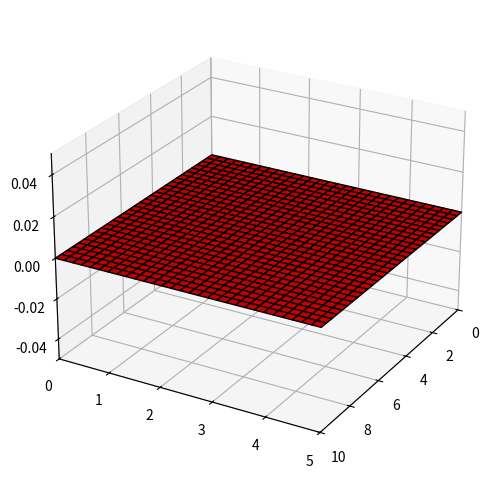
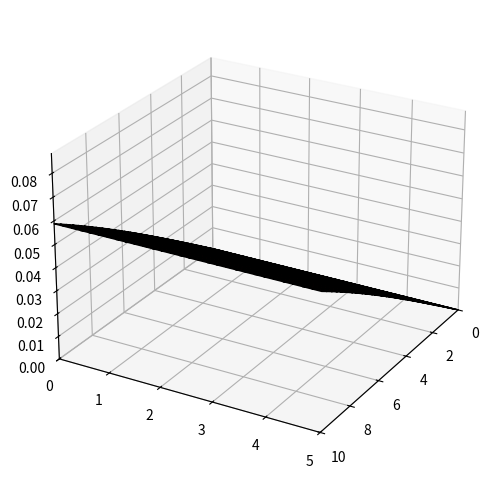
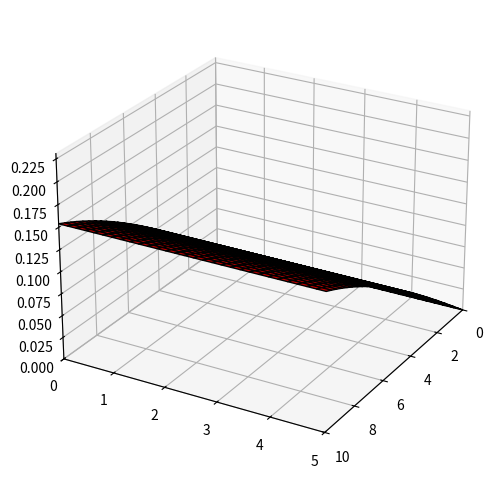
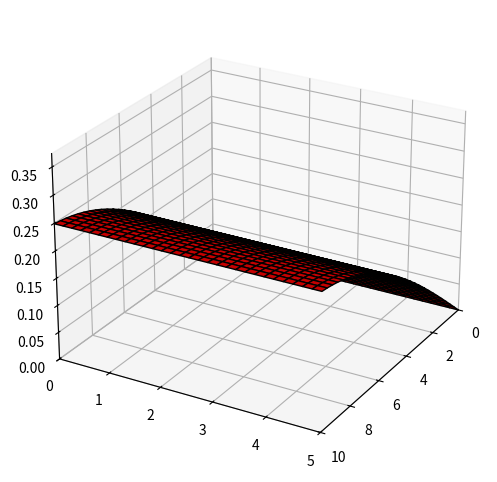
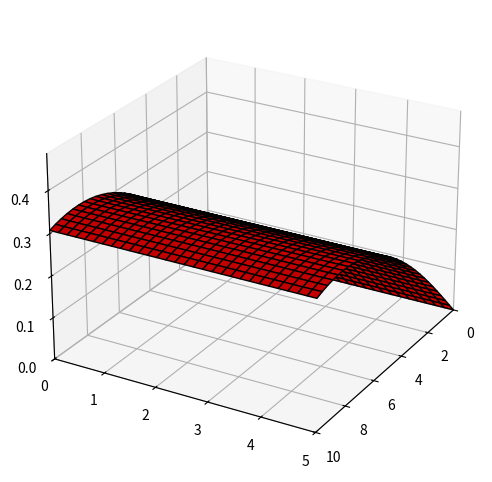
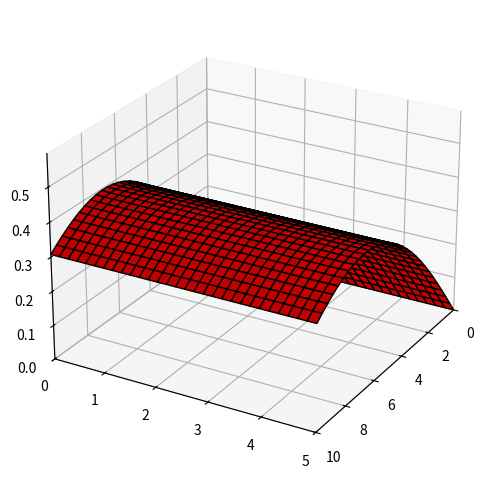
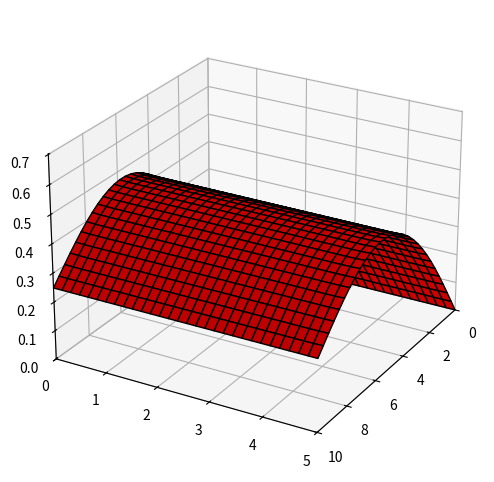
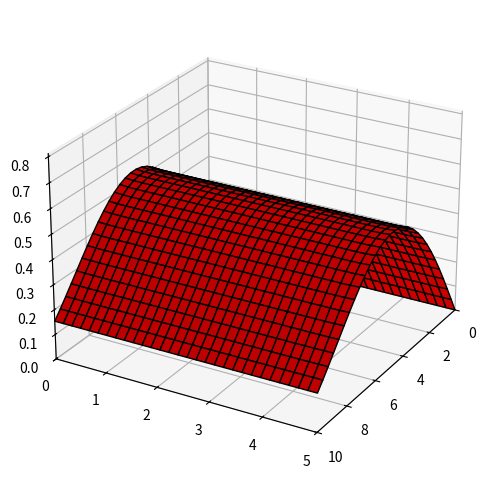
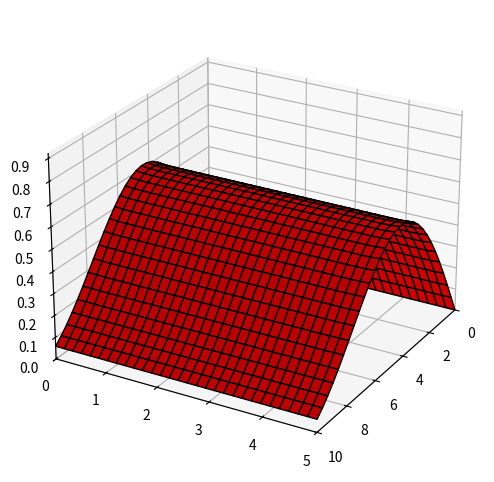
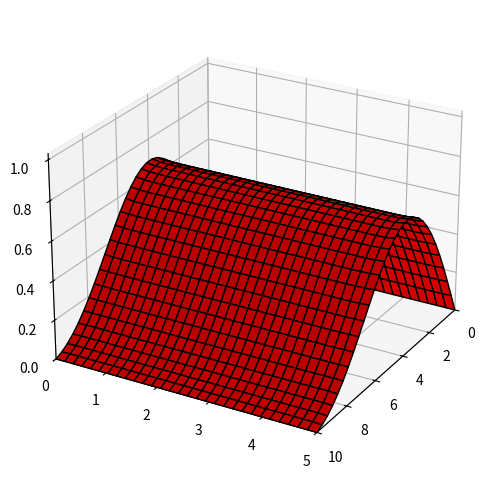
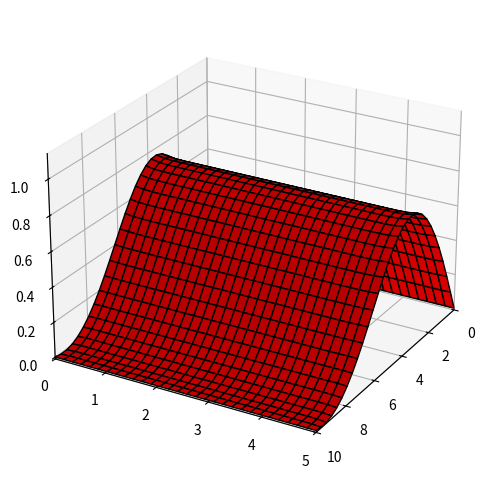
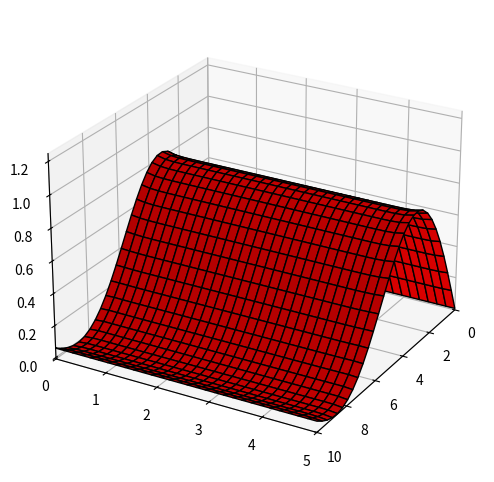
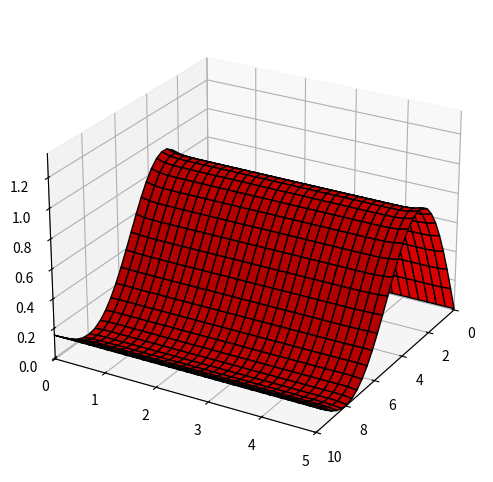
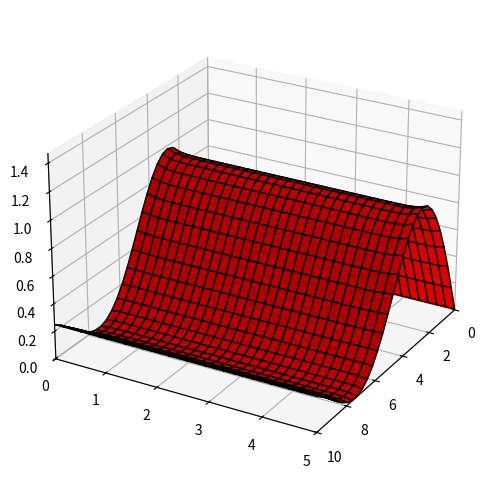
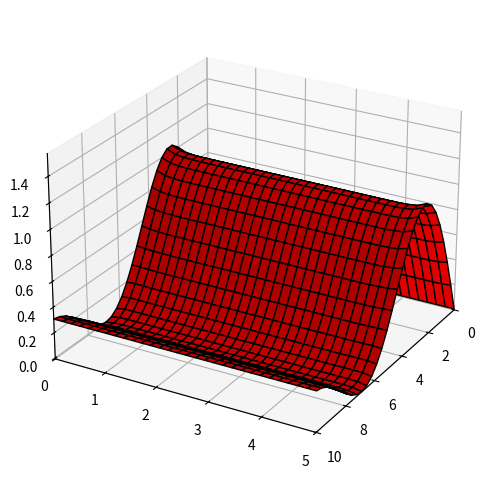
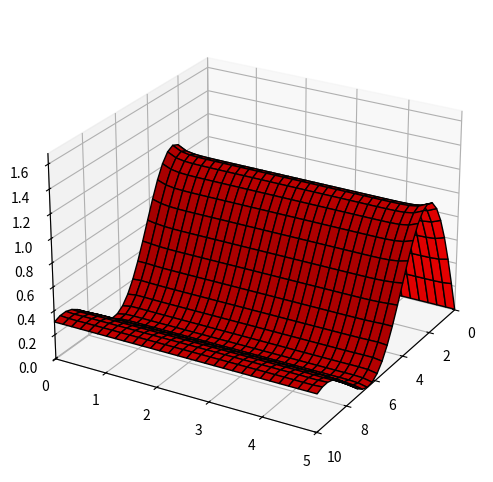

Python code for these plots, in order:
import numpy as npimport matplotlib.pyplot as pltfrom mpl_toolkits.mplot3d import Axes3D# Parametry symulacjip_numer_x = 30p_number_y = 30l_flag = 10.0h_flag = 5.0wind_amp = 0.1wind_freq = 0.1dt = 0.1num_frames = 40# Tworzenie siatki flagix = np.linspace(0, l_flag, p_numer_x)y = np.linspace(0, h_flag, p_number_y)X, Y = np.meshgrid(x, y)Z = np.zeros_like(X)  # Początkowa pozycja flagi# Symulacja napięcia materiałudef simulate(Z, dlugosc_x, dlugosc_y):    Z_new = np.zeros_like(Z)    # usrednianie pozycji z sasiadujacymi punktami    for i in range(1, Z.shape[0] - 1):        for j in range(1, Z.shape[1] - 1):            Z_new[i, j] = (Z[i+1, j] + Z[i-1, j] + Z[i, j+1] + Z[i, j-1]) / 4    # brzegi sa nieruchome    Z_new[0, :] = Z[0, :]    Z_new[:, 0] = Z[:, 0]    Z_new[-1, :] = Z[-1, :]    Z_new[:, -1] = Z[:, -1]    return Z_new# Główna pętla symulacjifor frame in range(num_frames):    # Symulacja efektu wiatru    Z += wind_amp * np.sin(2 * np.pi * (X * wind_amp * frame * dt))    # Symulacja napięcia materiału    Z = simulate(Z, l_flag / (p_numer_x - 1), h_flag / (p_number_y - 1))    fig = plt.figure(figsize=(12, 6))  # Zwiększenie rozmiaru figury    ax = fig.add_subplot(111, projection='3d')    ax.plot_surface(X, Y, Z, rstride=1, cstride=1, color='r', edgecolor='k')        ax.set_xlim([0, l_flag])    ax.set_ylim([0, h_flag])    ax.set_zlim(1.5 * np.min(Z), 1.5 * np.max(Z))  # Zwiększenie zakresu osi Z        # kąt widzenia kamery    ax.view_init(elev=25, azim=30)